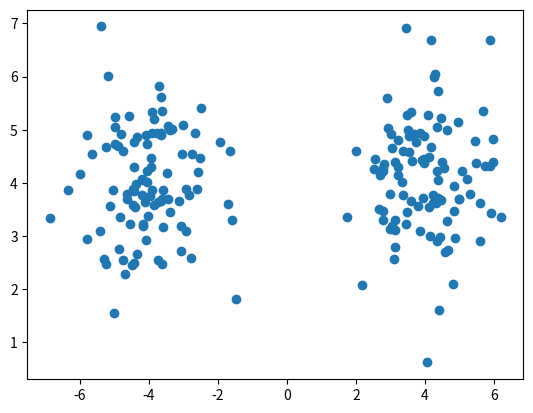

The matplotlib source for this figure:
import numpy as np
import numpy.random as npr
import matplotlib.pyplot as plt
from scipy.signal import sawtooth


def make_pinwheel_data(radial_std, tangential_std, num_classes, num_per_class, rate):
    """
[redacted]

    """
    rads = np.linspace(0, 2 * np.pi, num_classes, endpoint=False)

    features = npr.randn(num_classes * num_per_class, 2) * np.array(
        [radial_std, tangential_std]
    )
    features[:, 0] += 1.0
    labels = np.repeat(np.arange(num_classes), num_per_class)

    angles = rads[labels] + rate * np.exp(features[:, 0])
    rotations = np.stack(
        [np.cos(angles), -np.sin(angles), np.sin(angles), np.cos(angles)]
    )
    rotations = np.reshape(rotations.T, (-1, 2, 2))

    return 10 * npr.permutation(np.einsum("ti,tij->tj", features, rotations))


def make_two_cluster_data(num_per_class):
    """Make two gaussian clusters.

    Parameters
    ----------
    num_per_class: int
        number of samples per class

    Returns
    -------

    """
    mu = np.array([[-1, 1], [1, 1]]) * 4
    Sigma = [[[1, 0], [0, 1]], [[1, 0], [0, 1]]]

    data = []
    for m, S in zip(mu, Sigma):
        samples = npr.multivariate_normal(m, S, num_per_class)
        data.append(samples)

    return np.concatenate(data)


if __name__ == "__main__":
    # generate synthetic data
    # data = make_pinwheel_data(0.3, 0.05, 5, 100, 0.25)

    # generate two clusters
    data = make_two_cluster_data(100)

    plt.scatter(data[:, 0], data[:, 1])
    plt.show()
